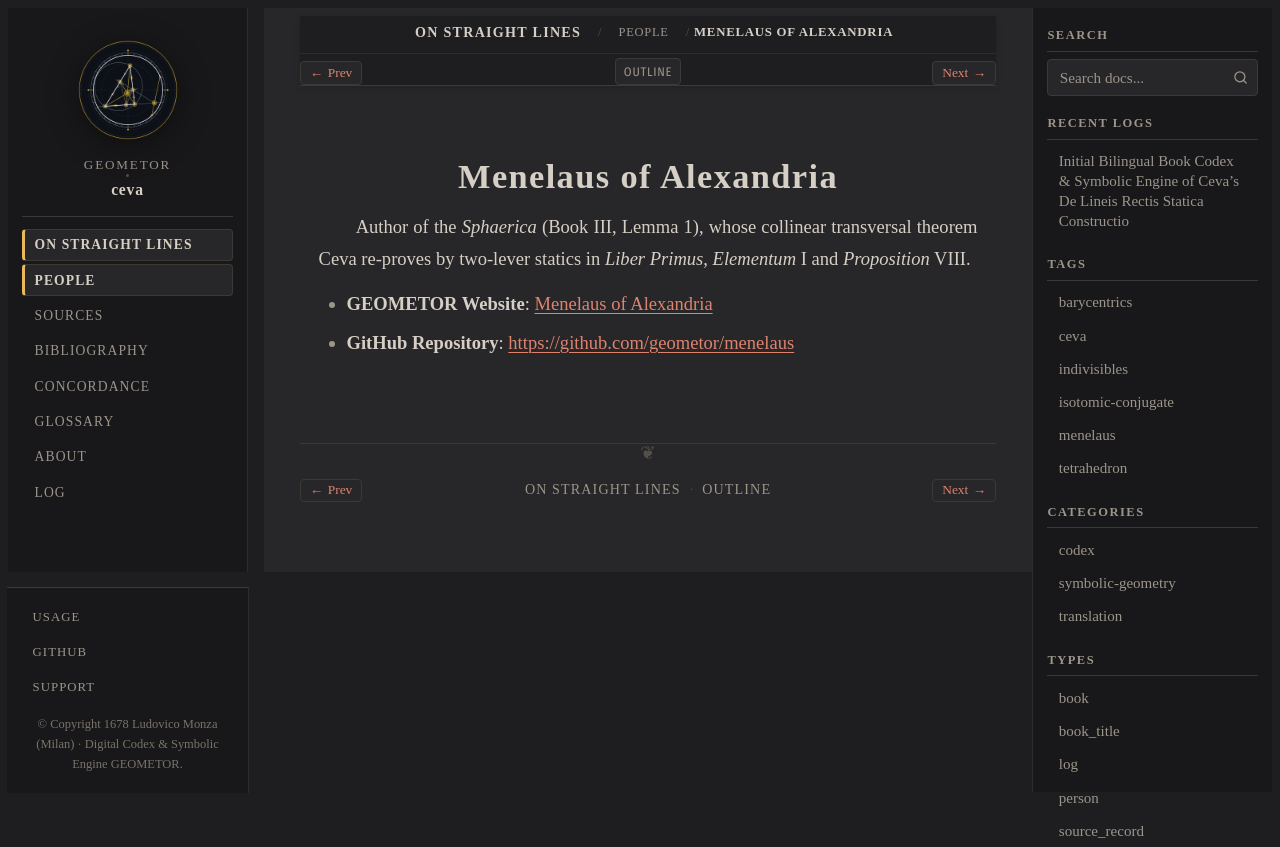

repository: geometor/ceva · page: de_lineis_rectis/people/menelaus.html · generator: sphinx

:type: person
:layout: book
:death_year: 140
:death_label: 140
:lifespan: c. 70 – c. 140 AD
:site_url: https://geometor.github.io/menelaus/
:github_url: https://github.com/geometor/menelaus
:excerpt: Author of the Sphaerica (Book III, Lemma 1), whose collinear transversal theorem Ceva re-proves by two-lever statics in Liber Primus, Elementum I and Proposition VIII.

.. _person-menelaus:

Menelaus of Alexandria
======================

Author of the *Sphaerica* (Book III, Lemma 1), whose collinear transversal theorem Ceva re-proves by two-lever statics in *Liber Primus*, *Elementum* I and *Proposition* VIII.

* **GEOMETOR Website**: `Menelaus of Alexandria <https://geometor.github.io/menelaus/>`_
* **GitHub Repository**: `https://github.com/geometor/menelaus <https://github.com/geometor/menelaus>`_
